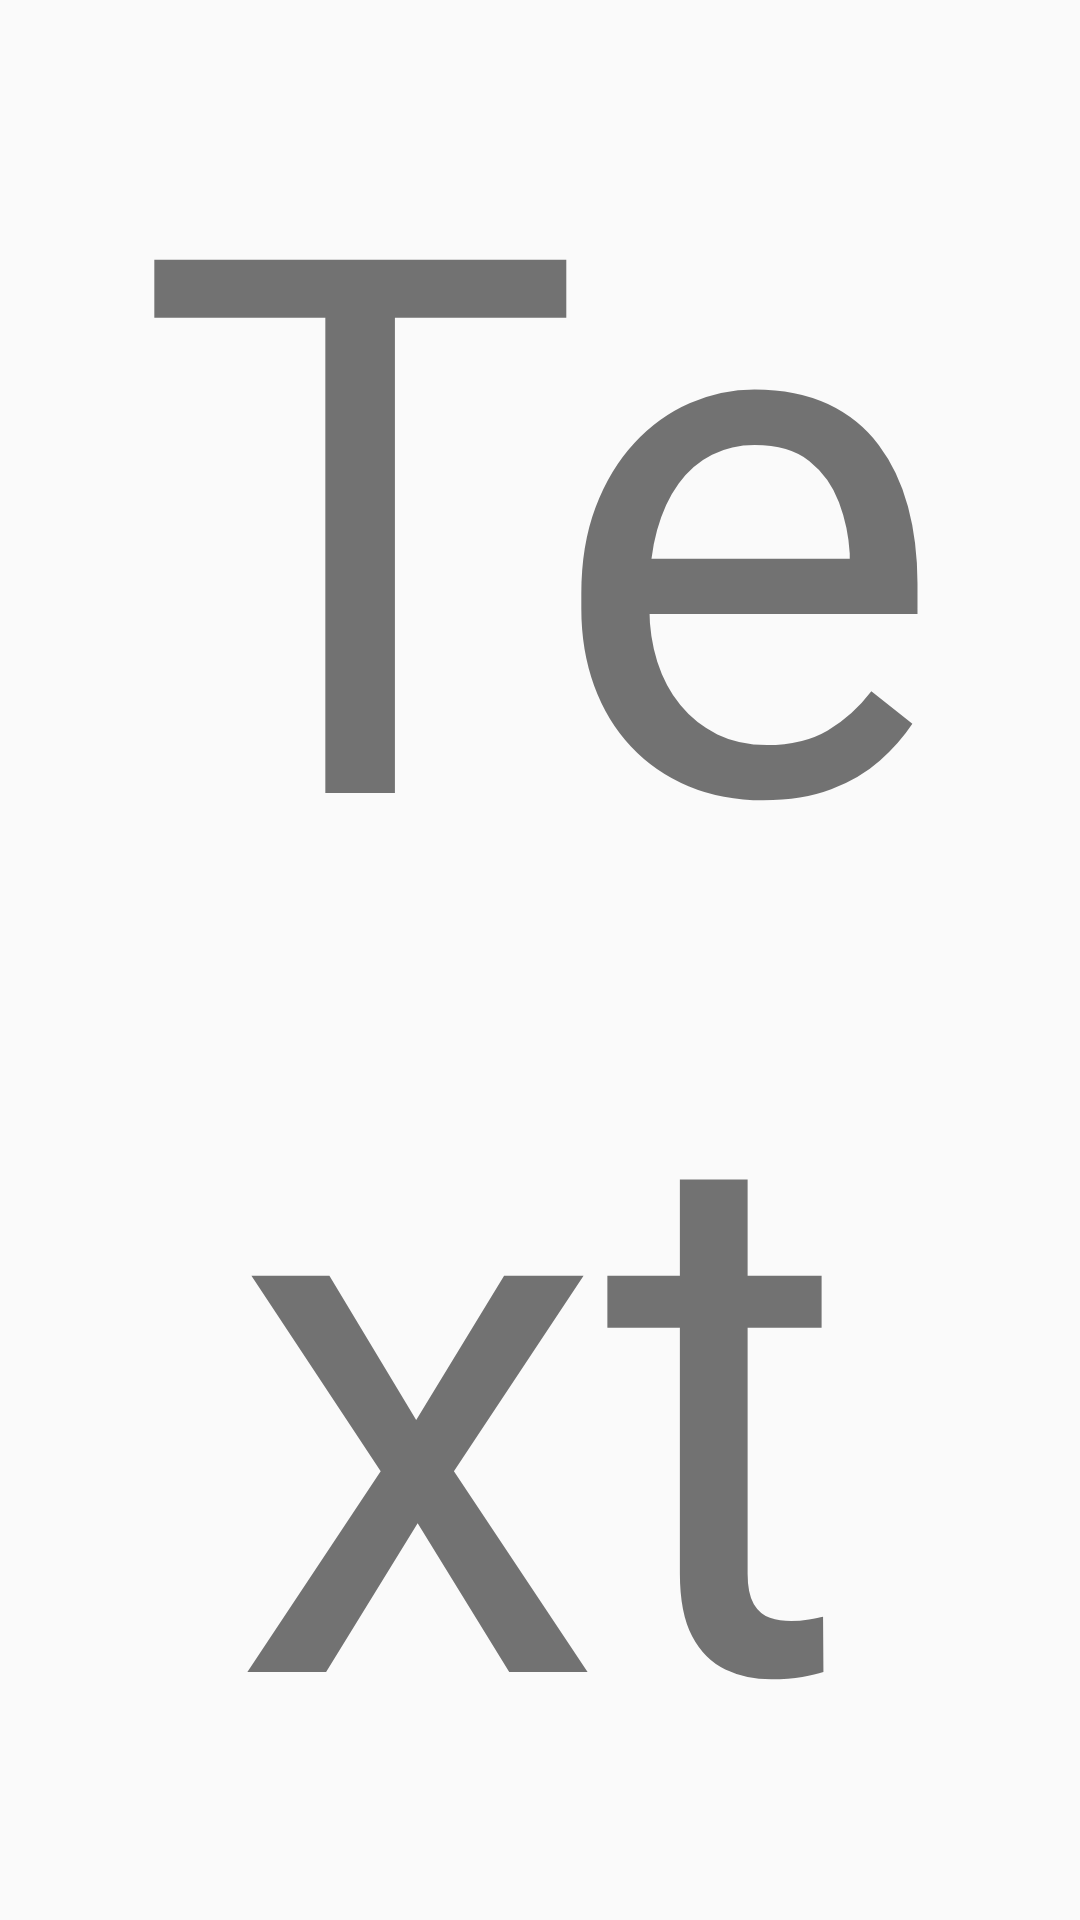

Android layout source for this screen:
<!-- AndroidManifest.xml: application theme AppTheme -->
<!-- res/layout/activity_pt_pn.xml -->
<?xml version="1.0" encoding="utf-8"?>
<LinearLayout xmlns:android="http://schemas.android.com/apk/res/android"
    android:layout_width="match_parent"
    android:layout_height="match_parent">

    <TextView
        android:id="@+id/tv_pn"
        android:layout_width="match_parent"
        android:layout_height="match_parent"
        android:layout_weight="1"
        android:text="TextView"
        android:textAlignment="center"
        android:textSize="250sp" />
</LinearLayout>
<!-- resources referenced by this layout -->
<resources>
  <style name="AppTheme" parent="Theme.AppCompat.Light.DarkActionBar">
          
          <item name="colorPrimary">@color/colorPrimary</item>
          <item name="colorPrimaryDark">@color/colorPrimaryDark</item>
          <item name="colorAccent">@color/colorAccent</item>
  
      </style>
  <color name="colorPrimary">#3F51B5</color>
  <color name="colorPrimaryDark">#303F9F</color>
  <color name="colorAccent">#FF4081</color>
</resources>
